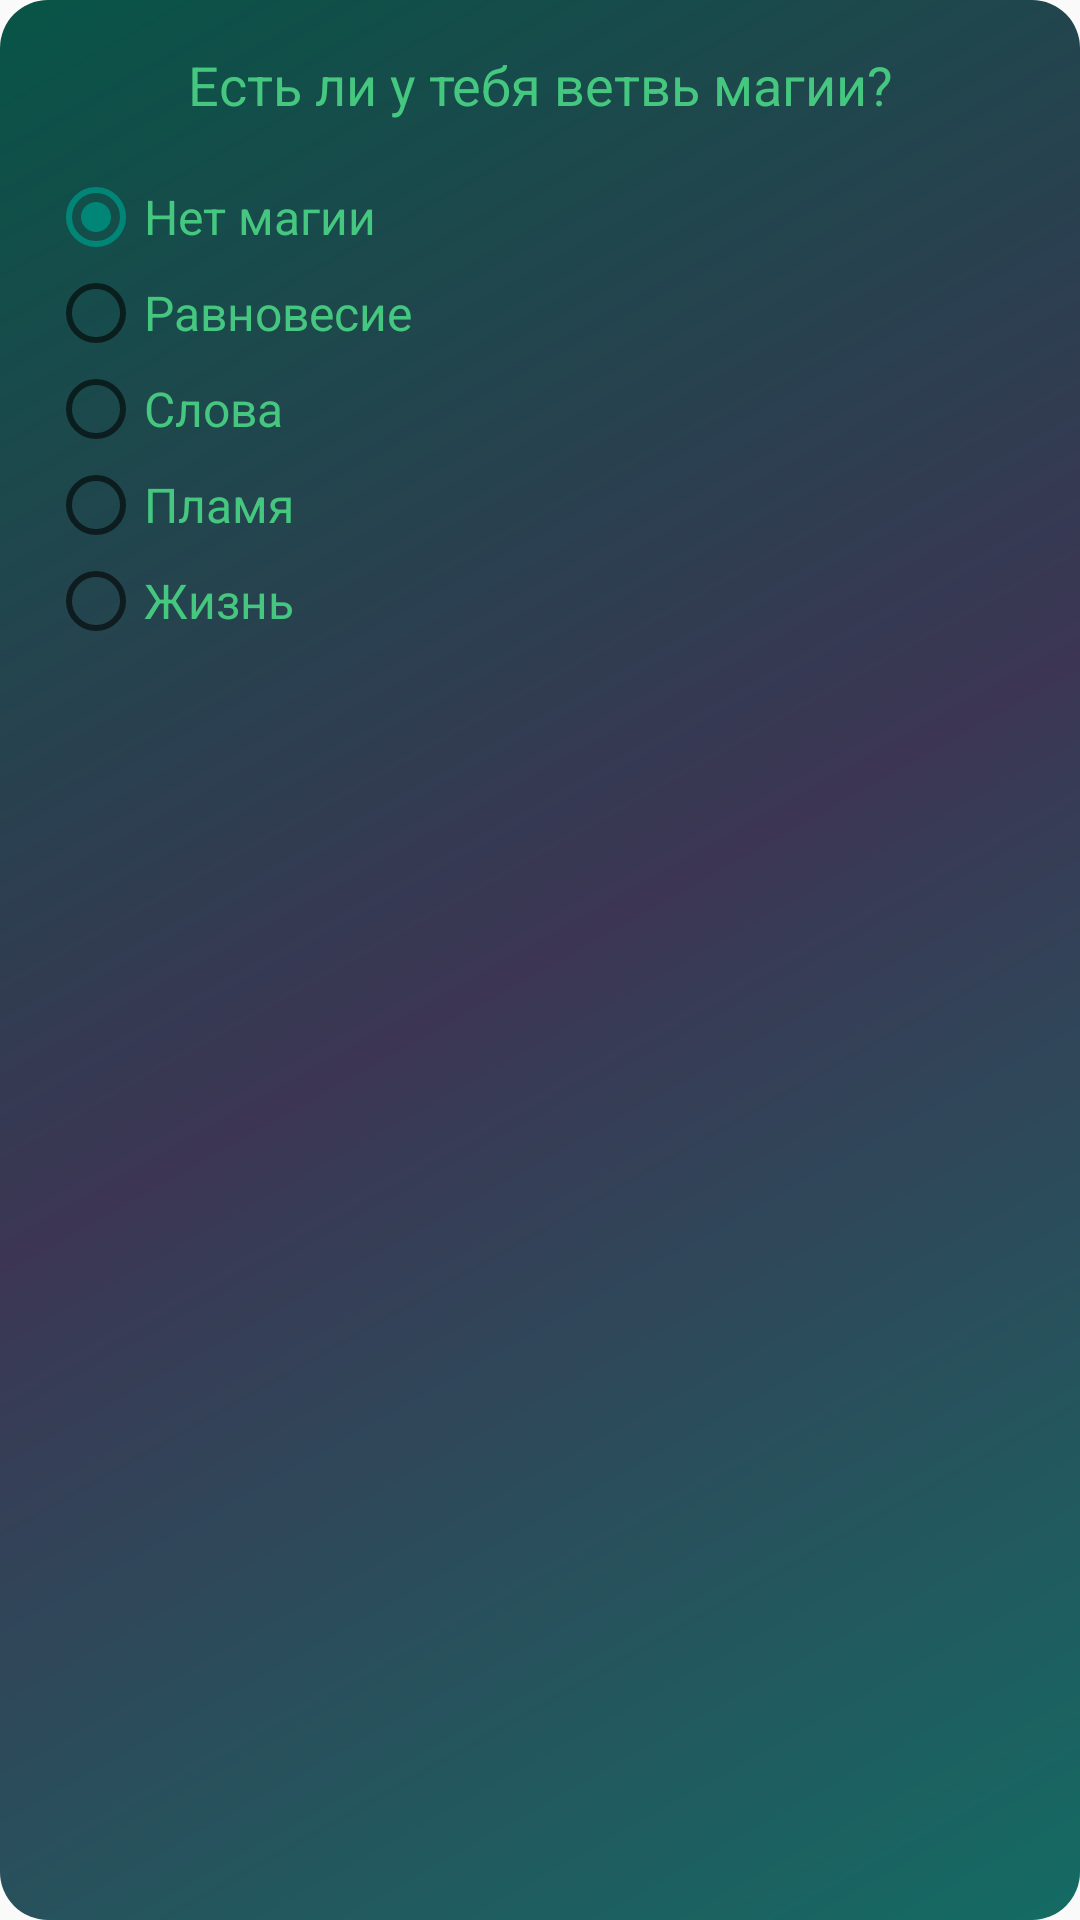

Write the Android layout XML for this screen, with the resource values it uses.
<!-- AndroidManifest.xml: application theme Theme.AppCompat.Light.NoActionBar -->
<!-- res/layout/fragment_magic_step.xml -->
<?xml version="1.0" encoding="utf-8"?>
<ScrollView xmlns:android="http://schemas.android.com/apk/res/android"
    android:layout_width="match_parent"
    android:layout_height="match_parent"
    android:background="@drawable/dialog_background"
    android:fillViewport="true">

    <LinearLayout
        android:layout_width="match_parent"
        android:layout_height="wrap_content"
        android:orientation="vertical"
        android:padding="16dp">

        
        <TextView
            android:layout_width="match_parent"
            android:layout_height="wrap_content"
            android:text="Есть ли у тебя ветвь магии?"
            android:textSize="18sp"
            android:textColor="@color/bir"
            android:gravity="center"
            android:paddingBottom="16dp"/>

        <RadioGroup
            android:id="@+id/radioGroupBranch"
            android:layout_width="match_parent"
            android:layout_height="wrap_content"
            android:orientation="vertical">

            <RadioButton
                android:id="@+id/radioNoMagic"
                android:layout_width="match_parent"
                android:layout_height="wrap_content"
                android:text="Нет магии"
                android:textSize="16sp"
                android:textColor="@color/bir"
                android:checked="true"/>

            <RadioButton
                android:id="@+id/radioBalance"
                android:layout_width="match_parent"
                android:layout_height="wrap_content"
                android:text="Равновесие"
                android:textSize="16sp"
                android:textColor="@color/bir"/>

            <RadioButton
                android:id="@+id/radioWords"
                android:layout_width="match_parent"
                android:layout_height="wrap_content"
                android:text="Слова"
                android:textSize="16sp"
                android:textColor="@color/bir"/>

            <RadioButton
                android:id="@+id/radioFlame"
                android:layout_width="match_parent"
                android:layout_height="wrap_content"
                android:text="Пламя"
                android:textSize="16sp"
                android:textColor="@color/bir"/>

            <RadioButton
                android:id="@+id/radioLife"
                android:layout_width="match_parent"
                android:layout_height="wrap_content"
                android:text="Жизнь"
                android:textSize="16sp"
                android:textColor="@color/bir"/>
        </RadioGroup>

        
        <LinearLayout
            android:id="@+id/layoutBalanceDirection"
            android:layout_width="match_parent"
            android:layout_height="wrap_content"
            android:orientation="vertical"
            android:visibility="gone"
            android:paddingTop="16dp">

            <TextView
                android:layout_width="match_parent"
                android:layout_height="wrap_content"
                android:text="Выбери направление:"
                android:textSize="16sp"
                android:textColor="@color/bir"
                android:paddingBottom="8dp"/>

            <RadioGroup
                android:id="@+id/radioGroupBalanceDirection"
                android:layout_width="match_parent"
                android:layout_height="wrap_content"
                android:orientation="vertical">

                <RadioButton
                    android:id="@+id/radioLight"
                    android:layout_width="match_parent"
                    android:layout_height="wrap_content"
                    android:text="Свет"
                    android:textSize="16sp"
                    android:textColor="@color/bir"
                    android:checked="true"/>

                <RadioButton
                    android:id="@+id/radioShadow"
                    android:layout_width="match_parent"
                    android:layout_height="wrap_content"
                    android:text="Тень"
                    android:textSize="16sp"
                    android:textColor="@color/bir"/>
            </RadioGroup>
        </LinearLayout>

        
        <LinearLayout
            android:id="@+id/layoutLifeDirection"
            android:layout_width="match_parent"
            android:layout_height="wrap_content"
            android:orientation="vertical"
            android:visibility="gone"
            android:paddingTop="16dp">

            <TextView
                android:layout_width="match_parent"
                android:layout_height="wrap_content"
                android:text="Выбери направление:"
                android:textSize="16sp"
                android:textColor="@color/bir"
                android:paddingBottom="8dp"/>

            <RadioGroup
                android:id="@+id/radioGroupLifeDirection"
                android:layout_width="match_parent"
                android:layout_height="wrap_content"
                android:orientation="vertical">

                <RadioButton
                    android:id="@+id/radioShaman"
                    android:layout_width="match_parent"
                    android:layout_height="wrap_content"
                    android:text="Шаман"
                    android:textSize="16sp"
                    android:textColor="@color/bir"
                    android:checked="true"/>

                <RadioButton
                    android:id="@+id/radioShapeshifter"
                    android:layout_width="match_parent"
                    android:layout_height="wrap_content"
                    android:text="Перевёртыш"
                    android:textSize="16sp"
                    android:textColor="@color/bir"/>
            </RadioGroup>

            
            <LinearLayout
                android:id="@+id/layoutAnimalType"
                android:layout_width="match_parent"
                android:layout_height="wrap_content"
                android:orientation="vertical"
                android:visibility="gone"
                android:paddingTop="16dp">

                <TextView
                    android:layout_width="match_parent"
                    android:layout_height="wrap_content"
                    android:text="Выбери животное:"
                    android:textSize="16sp"
                    android:textColor="@color/bir"
                    android:paddingBottom="8dp"/>

                <Spinner
                    android:id="@+id/spinnerAnimalType"
                    android:layout_width="match_parent"
                    android:layout_height="wrap_content"
                    android:background="@drawable/itembrightbtn"
                    android:padding="12dp"/>
            </LinearLayout>
        </LinearLayout>
    </LinearLayout>
</ScrollView>
<!-- resources referenced by this layout -->
<resources>
  <color name="bir">#45C77F</color>
  <!-- drawable dialog_background (drawable) -->
  <?xml version="1.0" encoding="utf-8"?>
  <shape xmlns:android="http://schemas.android.com/apk/res/android"
      android:shape="rectangle">
      <corners android:radius="16dp" /> 
      <gradient
          android:angle="135"
          android:startColor="#146B64"
          android:centerColor="#3C3654"
          android:endColor="@color/darkbir"
          android:type="linear" />
  </shape>
  <!-- drawable itembrightbtn (drawable) -->
  <?xml version="1.0" encoding="utf-8"?>
  <shape xmlns:android="http://schemas.android.com/apk/res/android"
      android:shape="rectangle">
  
      
      <solid android:color="#1A2A2A"/>
  
      
      <corners android:radius="8dp"/>
  
      
      <stroke
          android:width="1dp"
          android:color="#4DB6AC"/>
  
      
      <padding
          android:left="8dp"
          android:top="4dp"
          android:right="8dp"
          android:bottom="4dp"/>
  </shape>
  <color name="darkbir">#085447</color>
</resources>
